4-way image classification set "lung_images" from GitHub (Kaumarya/lung-cancer-detection); label vocabulary: adenocarcinoma, large cell carcinoma, normal, squamous cell carcinoma.

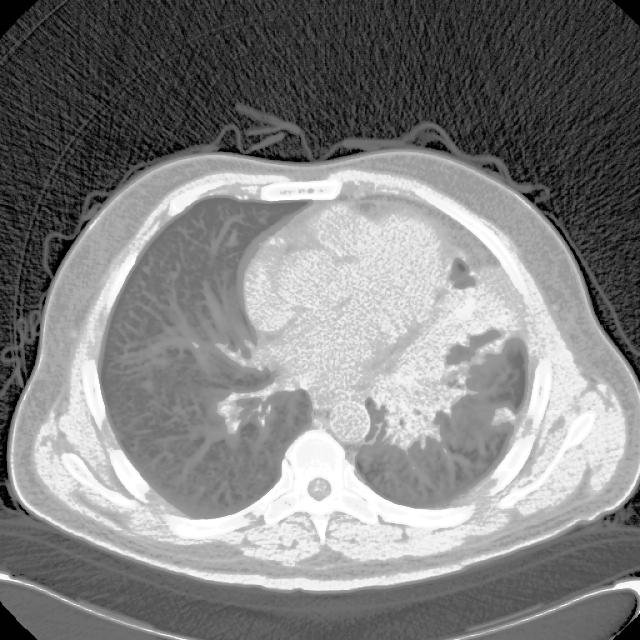
Label: adenocarcinoma

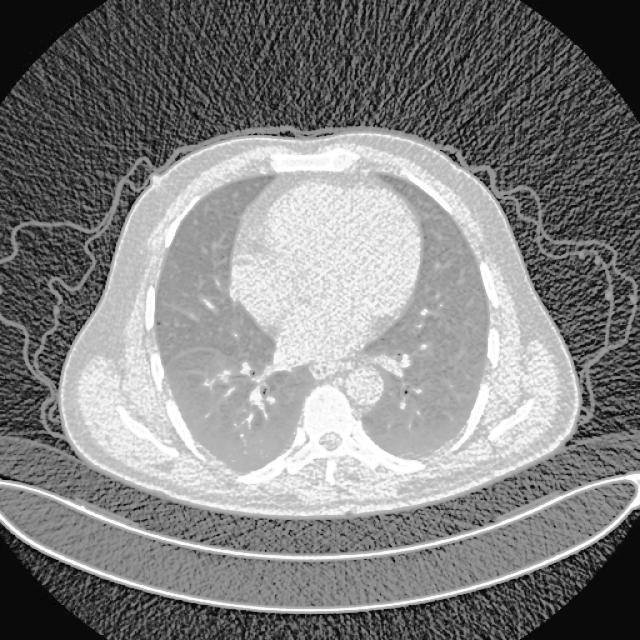
Label: large cell carcinoma

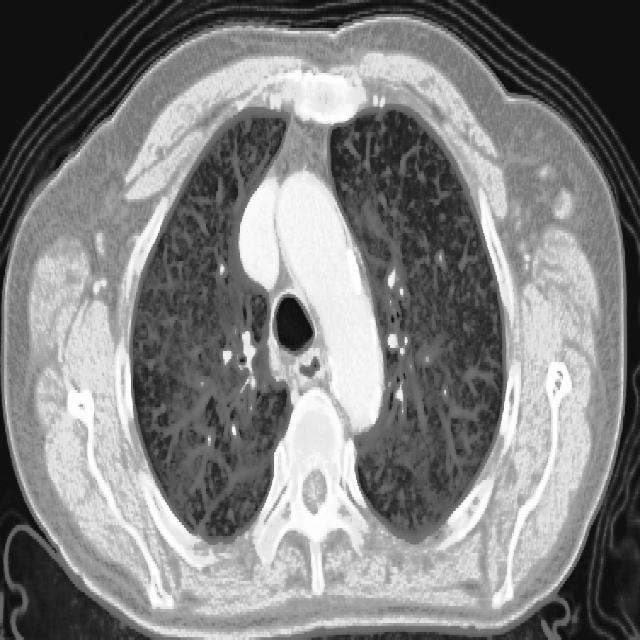
Label: squamous cell carcinoma

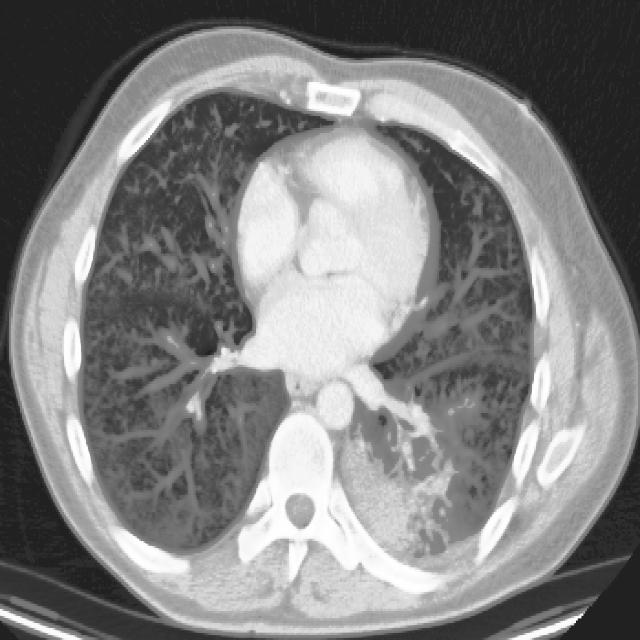
Label: squamous cell carcinoma

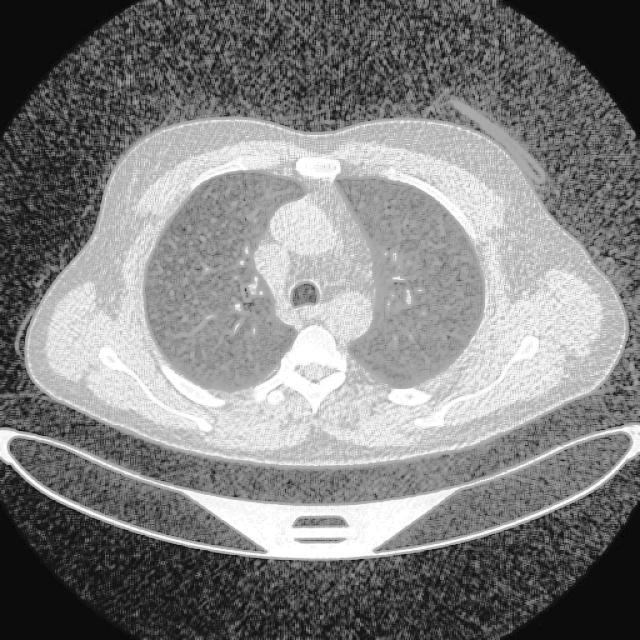
Label: normal

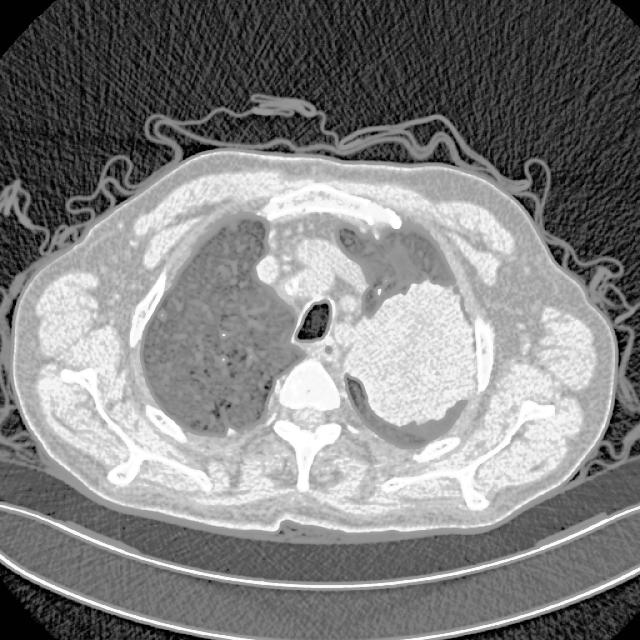
Label: adenocarcinoma
